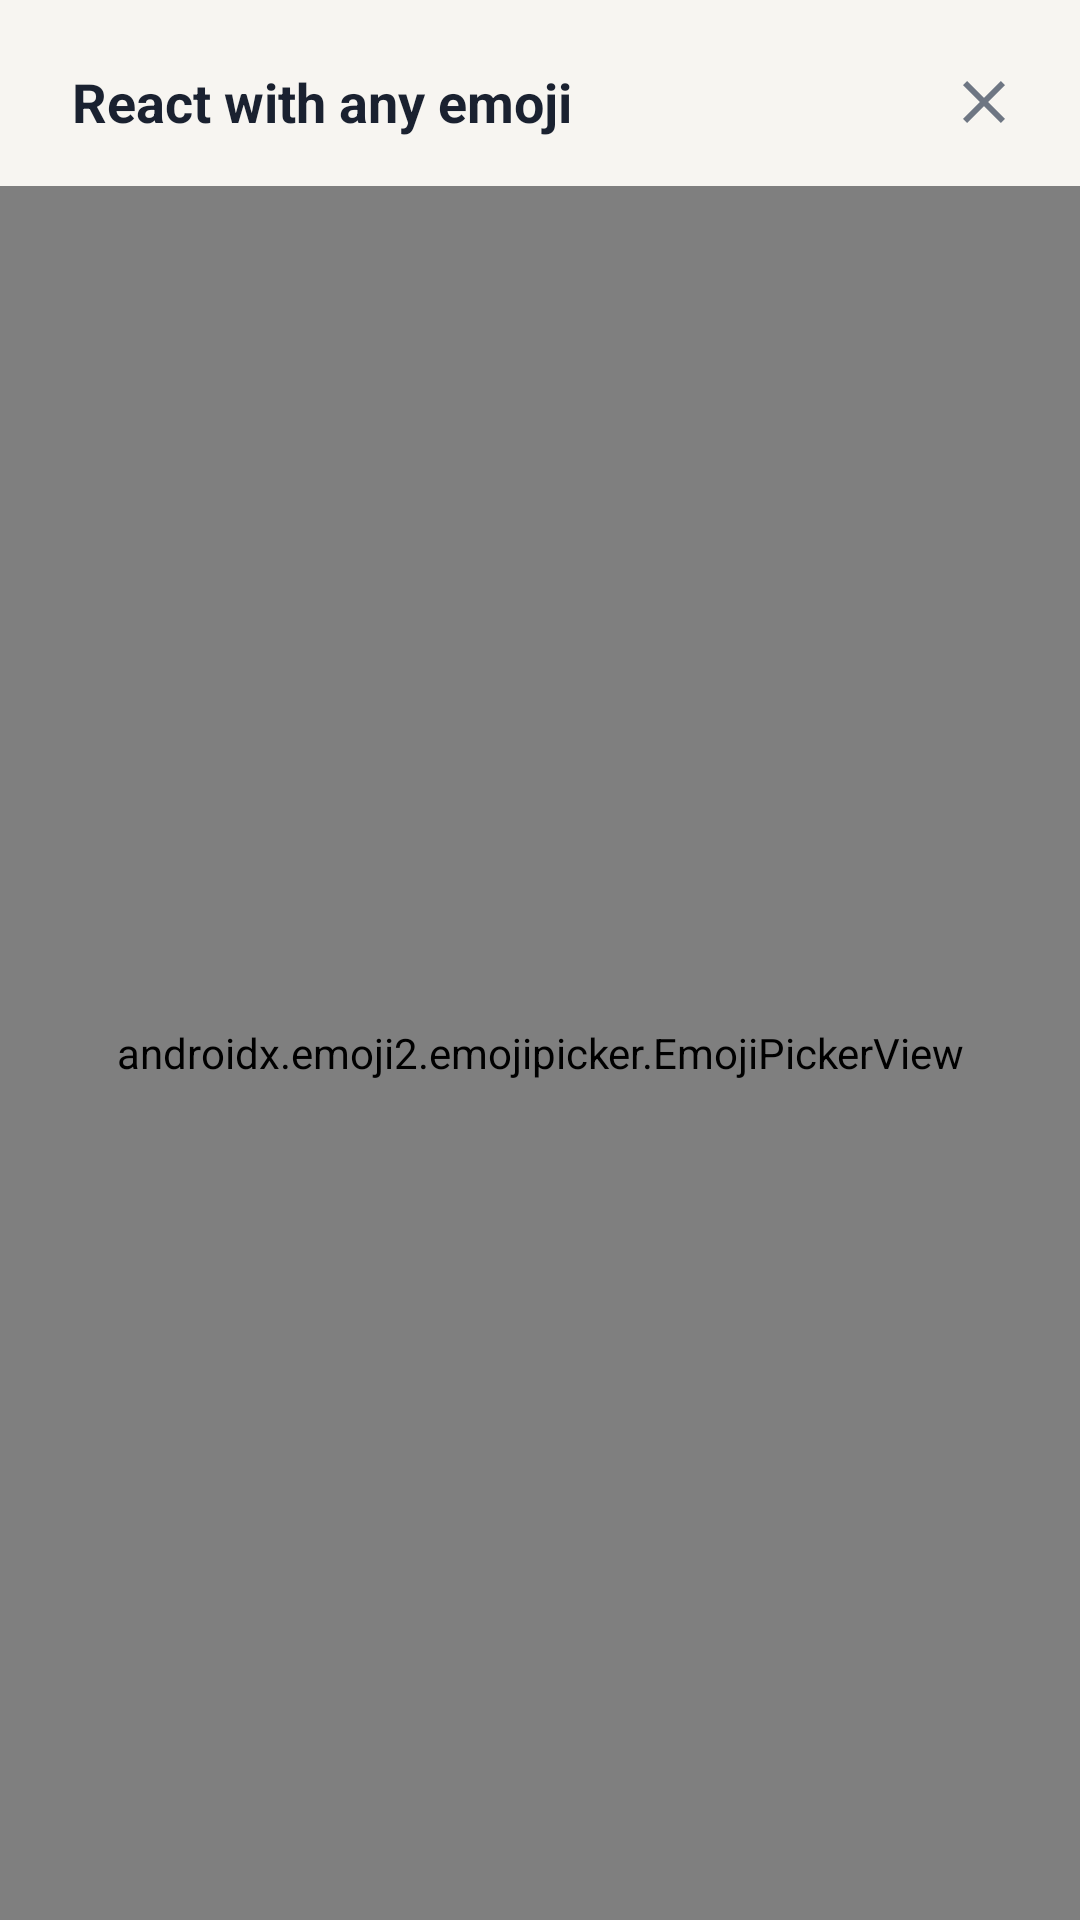

Produce the Android XML layout that renders to this screen, including the resource entries it uses.
<!-- AndroidManifest.xml: application theme Theme.Hopline -->
<!-- res/layout/sheet_emoji.xml -->
<?xml version="1.0" encoding="utf-8"?>
<LinearLayout xmlns:android="http://schemas.android.com/apk/res/android"
    xmlns:app="http://schemas.android.com/apk/res-auto"
    android:layout_width="match_parent" android:layout_height="480dp"
    android:orientation="vertical">

    <LinearLayout android:layout_width="match_parent" android:layout_height="wrap_content"
        android:orientation="horizontal" android:gravity="center_vertical"
        android:paddingStart="24dp" android:paddingEnd="8dp" android:paddingTop="10dp" android:paddingBottom="4dp">
        <TextView android:layout_width="0dp" android:layout_weight="1" android:layout_height="wrap_content"
            android:text="@string/choose_reaction" android:textAppearance="@style/Text.Title" android:textSize="18sp" />
        <ImageButton android:id="@+id/close" android:layout_width="48dp" android:layout_height="48dp"
            android:background="?attr/selectableItemBackgroundBorderless" android:src="@drawable/ic_close"
            android:contentDescription="@string/cancel" />
    </LinearLayout>

    <androidx.emoji2.emojipicker.EmojiPickerView
        android:id="@+id/picker" android:layout_width="match_parent" android:layout_height="0dp"
        android:layout_weight="1" app:emojiGridColumns="8" />
</LinearLayout>
<!-- resources referenced by this layout -->
<resources>
  <!-- drawable ic_close (drawable) -->
  <?xml version="1.0" encoding="utf-8"?>
  <vector xmlns:android="http://schemas.android.com/apk/res/android"
      android:width="24dp" android:height="24dp" android:viewportWidth="24" android:viewportHeight="24"
      android:tint="@color/text_muted">
      <path android:fillColor="@android:color/white" android:pathData="M19,6.41L17.59,5 12,10.59 6.41,5 5,6.41 10.59,12 5,17.59 6.41,19 12,13.41 17.59,19 19,17.59 13.41,12z"/>
  </vector>
  <string name="cancel">Cancel</string>
  <string name="choose_reaction">React with any emoji</string>
  <style name="Text.Title" parent="TextAppearance.Material3.TitleLarge">
          <item name="android:textColor">@color/text</item>
          <item name="android:textStyle">bold</item>
      </style>
  <style name="Theme.Hopline" parent="Theme.Material3.DayNight.NoActionBar">
          <item name="colorPrimary">@color/ember</item>
          <item name="colorOnPrimary">#FFFFFF</item>
          <item name="colorPrimaryContainer">@color/ember_soft</item>
          <item name="colorOnPrimaryContainer">@color/ember_deep</item>
          <item name="colorSecondary">@color/ember</item>
          <item name="colorSurface">@color/surface</item>
          <item name="colorSurfaceVariant">@color/surface_variant</item>
          <item name="colorOutline">@color/divider</item>
          <item name="android:colorBackground">@color/bg</item>
          <item name="android:statusBarColor">@color/bg</item>
          <item name="android:windowLightStatusBar">true</item>
          <item name="android:navigationBarColor">@color/surface</item>
          <item name="android:windowLightNavigationBar" tools:targetApi="o_mr1">true</item>
          <item name="android:textColorPrimary">@color/text</item>
          <item name="android:textColorSecondary">@color/text_muted</item>
          <item name="materialButtonStyle">@style/Widget.Hopline.Button</item>
          <item name="colorControlActivated">@color/ember</item>
          <item name="bottomSheetDialogTheme">@style/Theme.Hopline.Sheet</item>
          <item name="colorError">@color/danger</item>
      </style>
  <color name="text_muted">#6E7683</color>
  <color name="text">#1A2130</color>
  <color name="ember">#D9481F</color>
  <color name="ember_soft">#FDEBE3</color>
  <color name="ember_deep">#B03A17</color>
  <color name="surface">#FFFFFF</color>
  <color name="surface_variant">#EFECE6</color>
  <color name="divider">#E7E3DC</color>
  <color name="bg">#F7F5F1</color>
  <style name="Widget.Hopline.Button" parent="Widget.Material3.Button">
          <item name="android:minHeight">54dp</item>
          <item name="android:textSize">16sp</item>
          <item name="android:textAllCaps">false</item>
          <item name="android:textStyle">bold</item>
          <item name="cornerRadius">27dp</item>
          <item name="backgroundTint">@color/ember</item>
          <item name="android:textColor">#FFFFFF</item>
      </style>
  <style name="Theme.Hopline.Sheet" parent="ThemeOverlay.Material3.BottomSheetDialog">
          <item name="bottomSheetStyle">@style/Widget.Hopline.SheetShape</item>
      </style>
  <color name="danger">#D93025</color>
  <style name="Widget.Hopline.SheetShape" parent="Widget.Material3.BottomSheet.Modal">
          <item name="backgroundTint">@color/surface</item>
          <item name="shapeAppearance">@style/Shape.Hopline.SheetTop</item>
      </style>
  <style name="Shape.Hopline.SheetTop" parent="">
          <item name="cornerFamily">rounded</item>
          <item name="cornerSizeTopLeft">24dp</item>
          <item name="cornerSizeTopRight">24dp</item>
      </style>
</resources>
